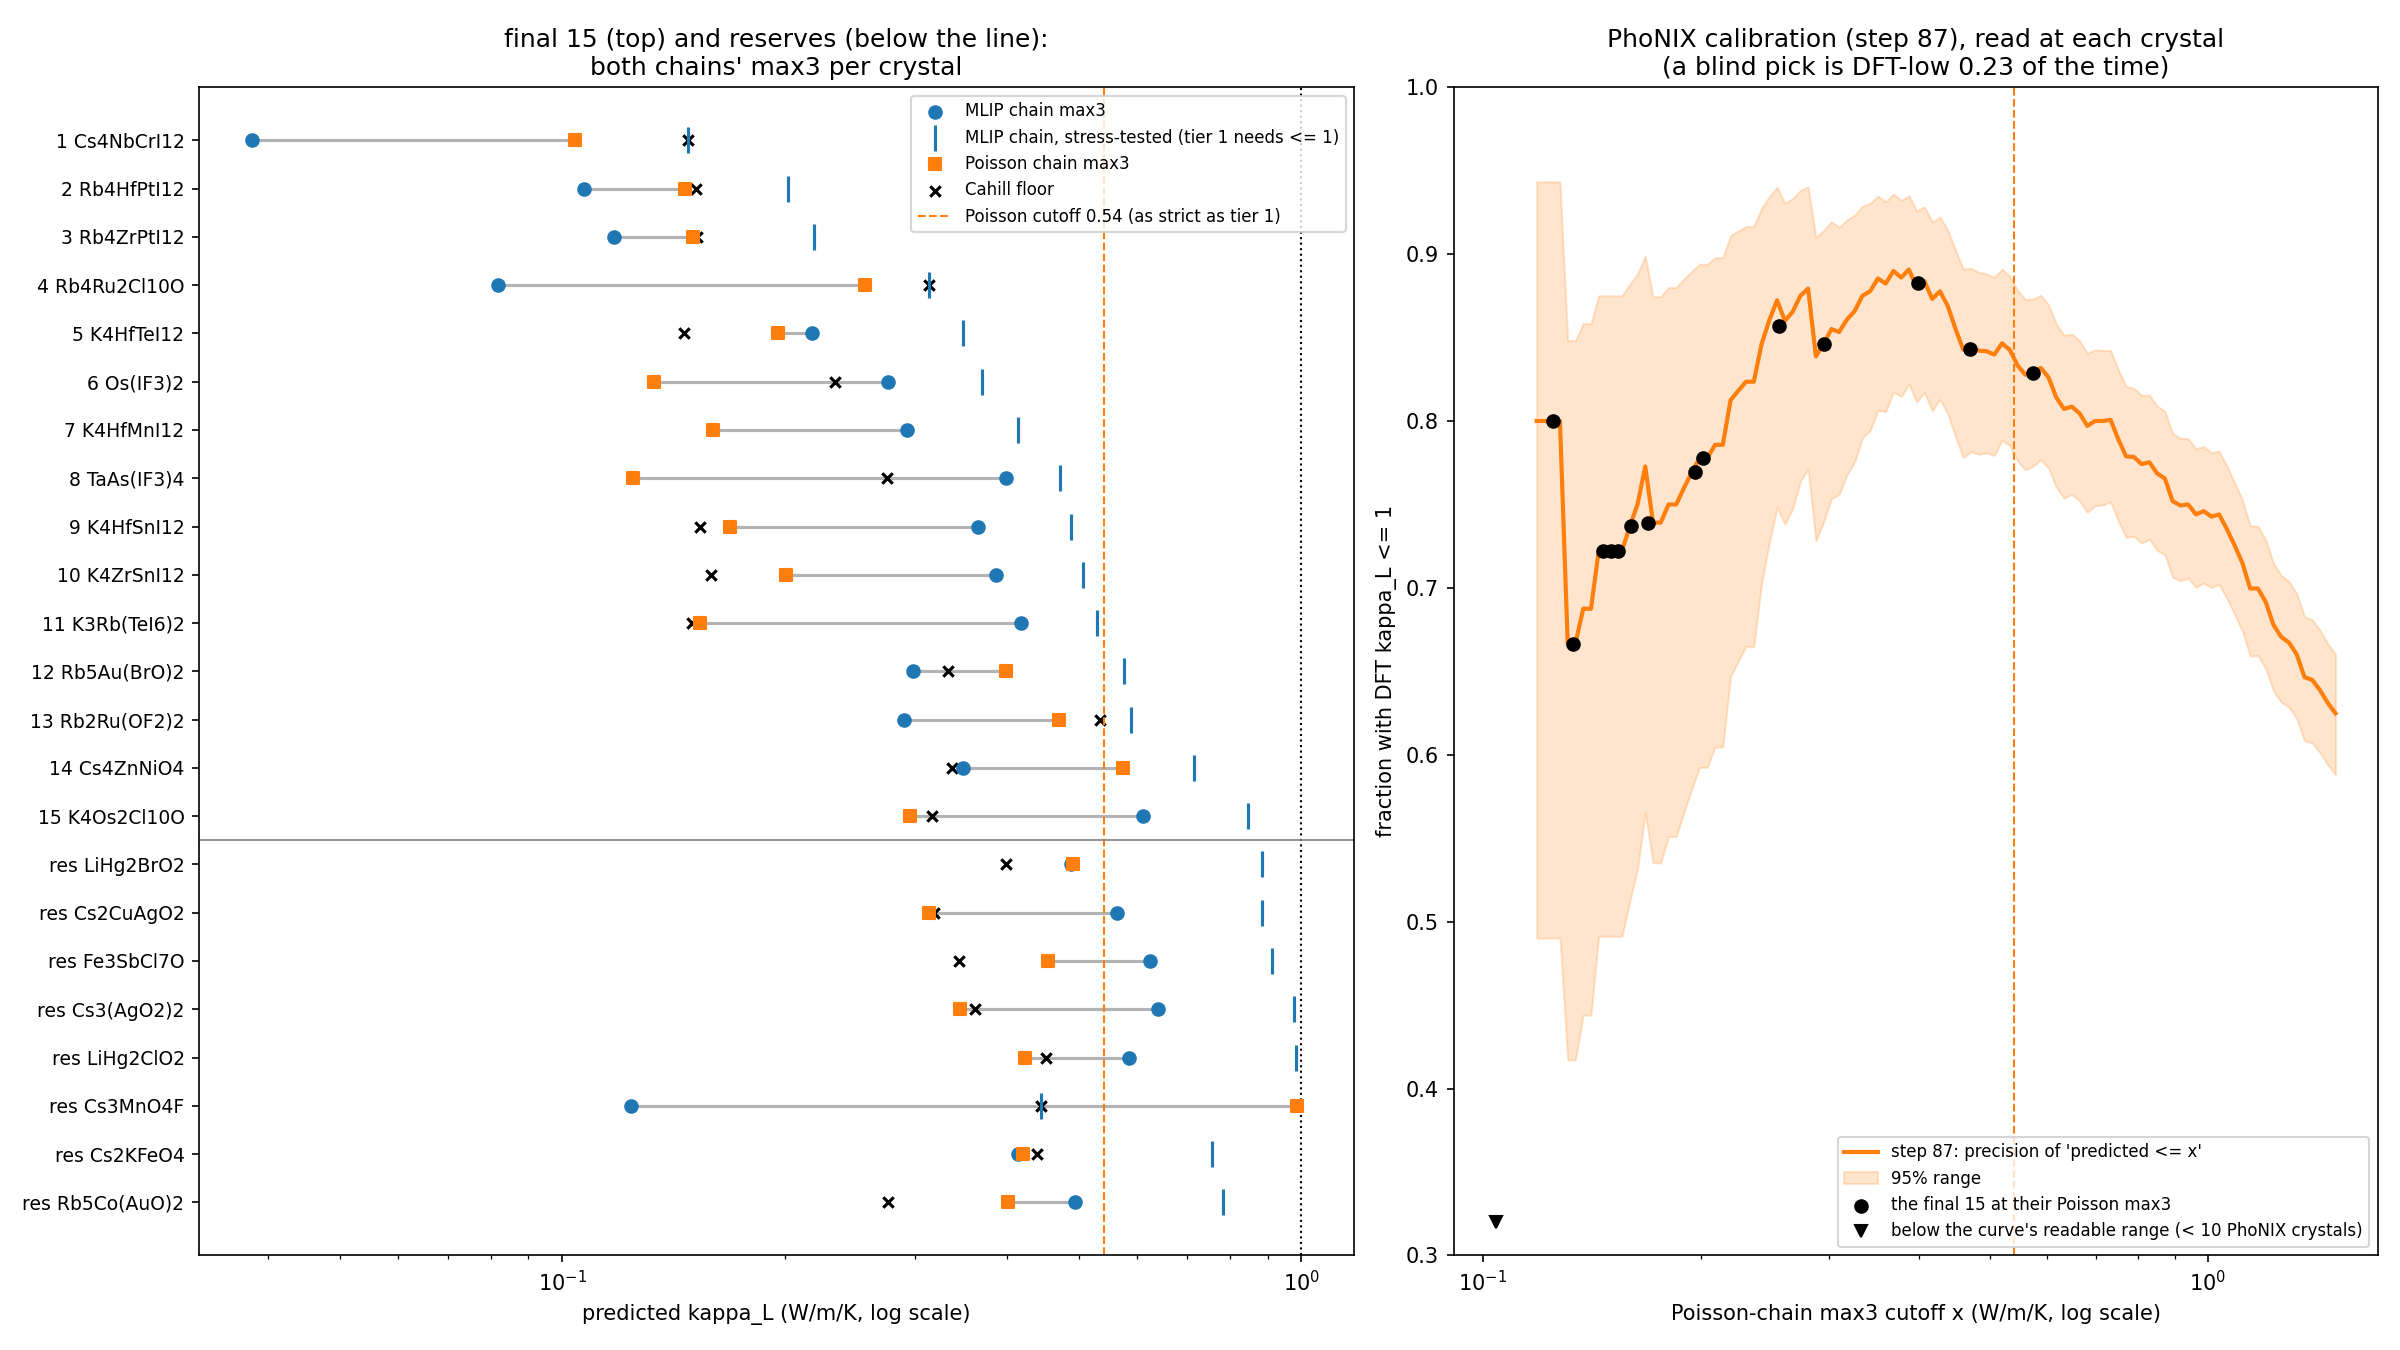

The file beside this chart, header and first rows:
rank, group, formula, material_id, family, n_atoms, gamma_mlip, gP_ALIGNN, gP_CGCNN-ens, gP_newbase, kP_ALIGNN, kP_CGCNN-ens, kP_newbase, poisson_max3, poisson_min3, poisson_binding, mlip_max3, kappa_stress, kappa_cahill, poisson_over_mlip, curve_n, curve_k, curve_prec, curve_lo95
1.0, final 15, Cs4NbCrI12, d7e7d897af, A2BI6-type iodide, 18, 2.878, 1.99, 1.886, 1.87, 0.08143, 0.08767, 0.1041, 0.1041, 0.08143, newbase, 0.03801, 0.1478, 0.1478, 2.74, 5, 3, 0.6, 0.2307
2.0, final 15, Rb4HfPtI12, e8a9252cd6, A2BI6-type iodide, 18, 2.013, 1.788, 1.729, 1.667, 0.1339, 0.1101, 0.1465, 0.1465, 0.1101, newbase, 0.1069, 0.2019, 0.1517, 1.37, 18, 13, 0.7222, 0.4913
3.0, final 15, Rb4ZrPtI12, b7d6f18a56, A2BI6-type iodide, 18, 1.978, 1.753, 1.827, 1.679, 0.1472, 0.09659, 0.1503, 0.1503, 0.09659, newbase, 0.1175, 0.2194, 0.1523, 1.279, 18, 13, 0.7222, 0.4913
4.0, final 15, Rb4Ru2Cl10O, 043233727a, oxyhalide, 17, 2.936, 2.185, 1.929, 1.792, 0.1265, 0.1957, 0.2565, 0.2565, 0.1265, newbase, 0.08176, 0.3136, 0.3136, 3.137, 49, 42, 0.8571, 0.7333
5.0, final 15, K4HfTeI12, b80c9ce032, A2BI6-type iodide, 18, 1.494, 1.598, 1.943, 1.666, 0.1959, 0.06616, 0.1657, 0.1959, 0.06616, ALIGNN, 0.2175, 0.3485, 0.1461, 0.901, 26, 20, 0.7692, 0.5795
6.0, final 15, Os(IF3)2, a1da4cd64a, iodine-cation iodofluoride, 18, 0.9329, 1.483, 1.703, 1.66, 0.05443, 0.08679, 0.1332, 0.1332, 0.05443, newbase, 0.2757, 0.3701, 0.2341, 0.4831, 15, 10, 0.6667, 0.4171
7.0, final 15, K4HfMnI12, 4130d5c336, A2BI6-type iodide, 18, 1.089, 1.693, 1.905, 1.788, 0.1601, 0.08133, 0.1428, 0.1601, 0.08133, ALIGNN, 0.293, 0.4132, 0.1596, 0.5466, 19, 14, 0.7368, 0.5121
8.0, final 15, TaAs(IF3)4, 3c3cb17cb8, iodine-cation iodofluoride, 18, 0.5319, 2.249, 1.905, 1.693, 0.01599, 0.09595, 0.1249, 0.1249, 0.01599, newbase, 0.3988, 0.4717, 0.2749, 0.3131, 10, 8, 0.8, 0.4902
9.0, final 15, K4HfSnI12, b40662d9a8, A2BI6-type iodide, 18, 0.9207, 1.586, 1.879, 1.708, 0.1688, 0.08103, 0.1661, 0.1688, 0.08103, ALIGNN, 0.365, 0.4881, 0.1538, 0.4626, 23, 17, 0.7391, 0.5353
10.0, final 15, K4ZrSnI12, e43c4feb4e, A2BI6-type iodide, 18, 0.8605, 1.449, 1.921, 1.675, 0.2011, 0.08309, 0.1711, 0.2011, 0.08309, ALIGNN, 0.3865, 0.5071, 0.159, 0.5203, 27, 21, 0.7778, 0.5924
11.0, final 15, K3Rb(TeI6)2, 5deeb9c156, A2BI6-type iodide, 18, 0.7451, 1.899, 1.772, 1.746, 0.1105, 0.0951, 0.1534, 0.1534, 0.0951, newbase, 0.4177, 0.5284, 0.15, 0.3674, 18, 13, 0.7222, 0.4913
12.0, final 15, Rb5Au(BrO)2, 33513b1219, oxyhalide, 20, 2.08, 1.835, 1.861, 1.638, 0.374, 0.3712, 0.3989, 0.3989, 0.3712, newbase, 0.2981, 0.5748, 0.3321, 1.338, 128, 113, 0.8828, 0.8156
13.0, final 15, Rb2Ru(OF2)2, be0bfba1fd, oxyfluoride, 18, 2.234, 1.777, 1.752, 1.794, 0.4336, 0.4703, 0.4071, 0.4703, 0.4071, CGCNN-ens, 0.2904, 0.5879, 0.5333, 1.619, 166, 140, 0.8434, 0.7804
14.0, final 15, Cs4ZnNiO4, dc325ace66, oxide, 10, 2.282, 1.784, 1.856, 1.907, 0.5738, 0.4678, 0.4551, 0.5738, 0.4551, ALIGNN, 0.3487, 0.7166, 0.3366, 1.646, 216, 179, 0.8287, 0.7728
15.0, final 15, K4Os2Cl10O, 635c6436c7, oxyhalide, 17, 1.035, 1.764, 1.875, 1.877, 0.295, 0.1912, 0.2293, 0.295, 0.1912, ALIGNN, 0.6112, 0.8474, 0.3165, 0.4827, 65, 55, 0.8462, 0.7394
, reserve, LiHg2BrO2, 8bfdaec6a6, oxyhalide, 18, 1.879, 1.874, 2.108, 2.155, 0.4911, 0.2634, 0.3364, 0.4911, 0.2634, ALIGNN, 0.4885, 0.884, 0.3979, 1.005, 175, 147, 0.84, 0.7785
, reserve, Cs2CuAgO2, 7b1eb74d1b, oxide, 12, 1.433, 2.118, 1.944, 2.041, 0.218, 0.3138, 0.3067, 0.3138, 0.218, CGCNN-ens, 0.563, 0.8851, 0.3183, 0.5574, 77, 66, 0.8571, 0.762
, reserve, Fe3SbCl7O, 7f7c43242a, oxyhalide, 12, 1.199, 1.78, 1.909, 1.519, 0.2641, 0.2314, 0.4535, 0.4535, 0.2314, newbase, 0.6246, 0.9118, 0.3446, 0.726, 154, 131, 0.8506, 0.7859
, reserve, Cs3(AgO2)2, febf24690b, oxide, 18, 1.337, 2.15, 1.91, 1.957, 0.2092, 0.3145, 0.3448, 0.3448, 0.2092, newbase, 0.6406, 0.977, 0.362, 0.5383, 92, 81, 0.8804, 0.7985
, reserve, LiHg2ClO2, 44efcb9791, oxyhalide, 18, 1.647, 1.969, 2.364, 2.223, 0.4233, 0.2279, 0.2747, 0.4233, 0.2279, ALIGNN, 0.5836, 0.9816, 0.4517, 0.7253, 137, 120, 0.8759, 0.8103
, reserve, Cs3MnO4F, 384a044ec8, oxyfluoride, 18, 3.387, 1.886, 1.314, 1.716, 0.3071, 0.9864, 0.5927, 0.9864, 0.3071, CGCNN-ens, 0.1241, 0.4442, 0.4442, 7.951, 433, 323, 0.746, 0.7029
, reserve, Cs2KFeO4, 17722d9b20, oxide, 16, 1.914, 2.116, 2.029, 1.898, 0.2944, 0.3299, 0.4196, 0.4196, 0.2944, newbase, 0.4133, 0.7562, 0.4386, 1.015, 135, 118, 0.8741, 0.8076
, reserve, Rb5Co(AuO)2, ef88803627, oxide, 20, 1.452, 1.816, 1.909, 1.662, 0.2868, 0.2184, 0.4009, 0.4009, 0.2184, newbase, 0.4944, 0.782, 0.2755, 0.8108, 128, 113, 0.8828, 0.8156
